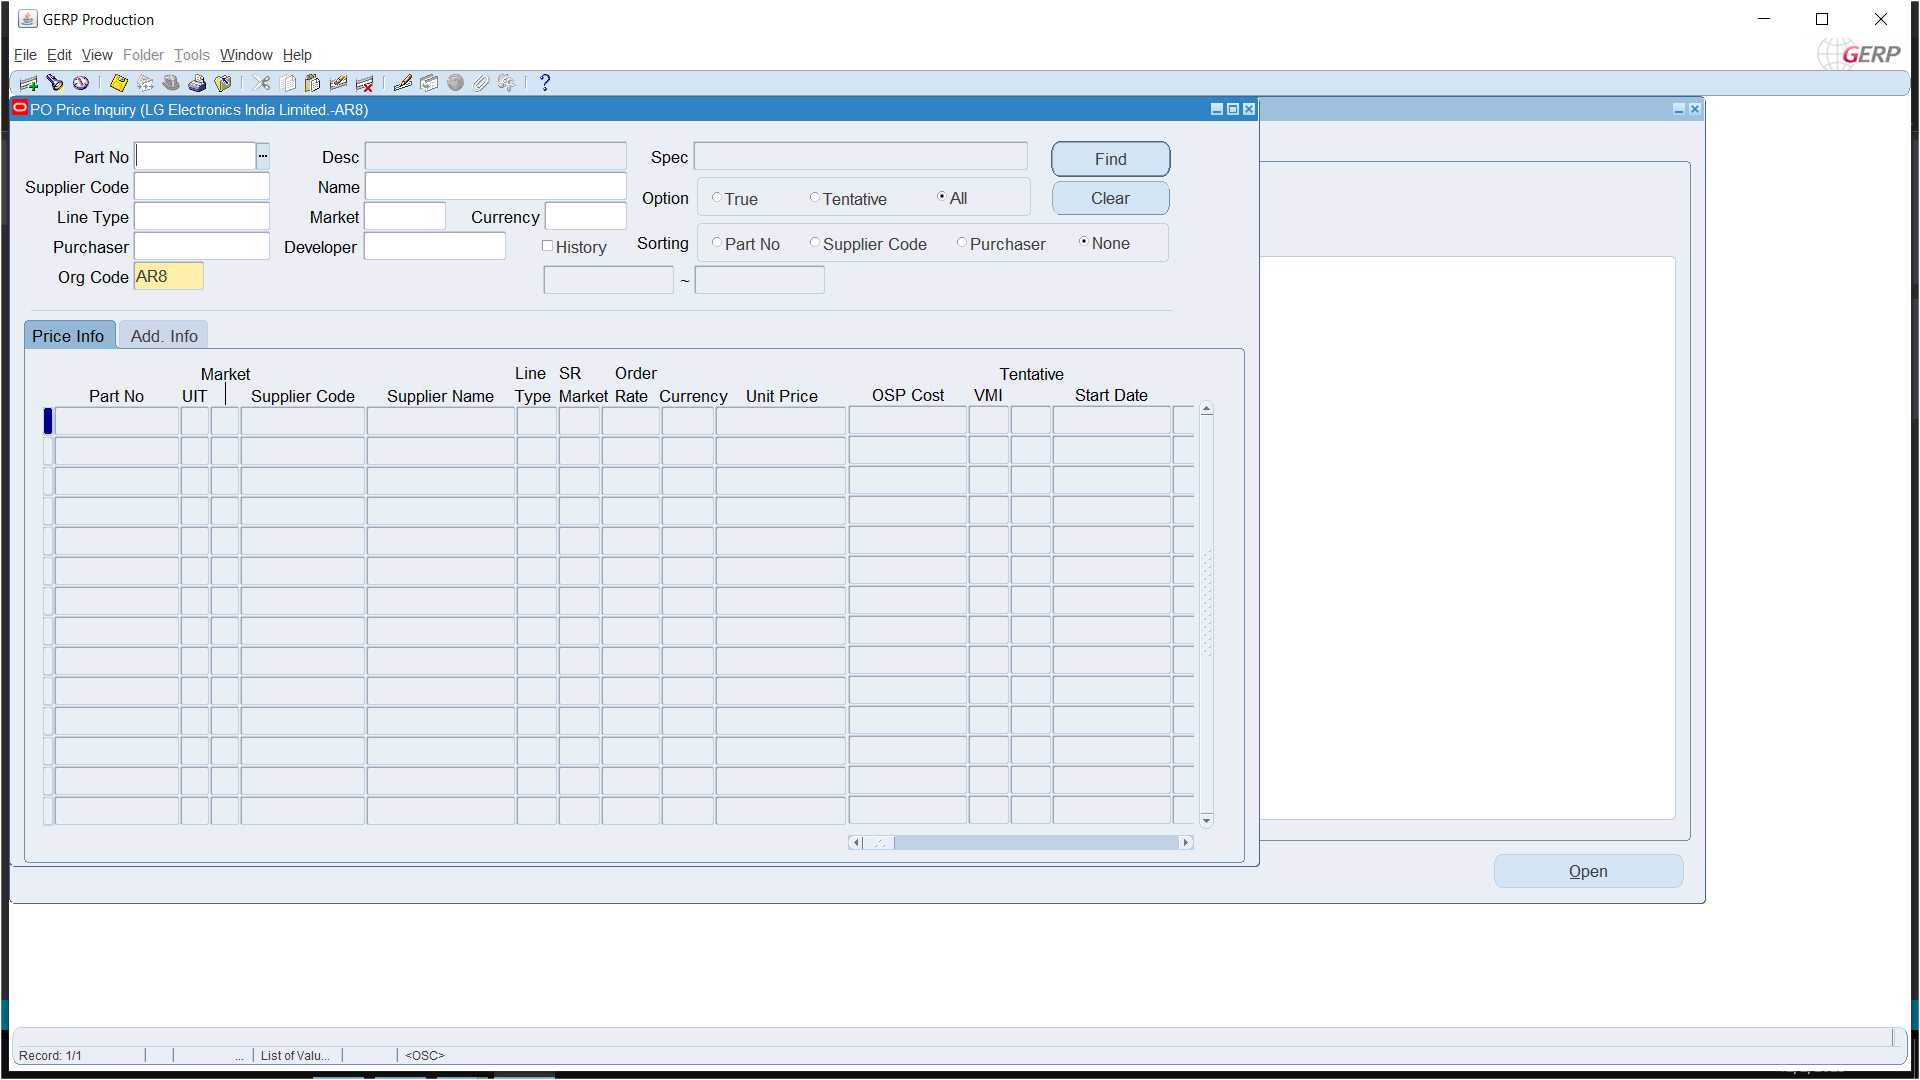
Task: [self RPA] (Windows)
Workflow: Main

Step 1: Use Application: GERP Production on the element in window 'GERP Production' (jp2launcher.exe)

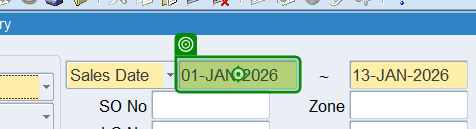
Step 2: type a value into '01-JAN-2026'

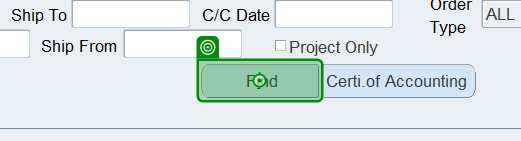
Step 3: click on 'Find alt i'

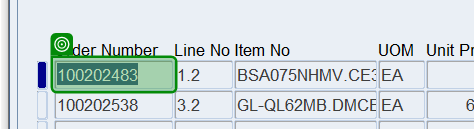
Step 4 [try]: get-text from '[number redacted]'

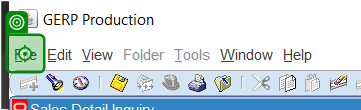
Step 5 [then]: click on 'File ALT F'

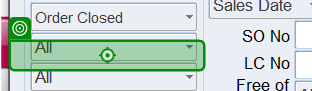
Step 6: click on 'Export mnemonic E'

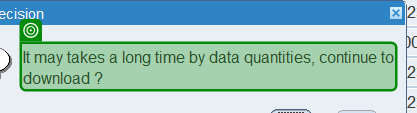
Step 7 [then]: check 'It may'

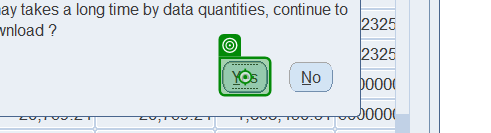
Step 8 [then]: click on 'Yes ALT Y'

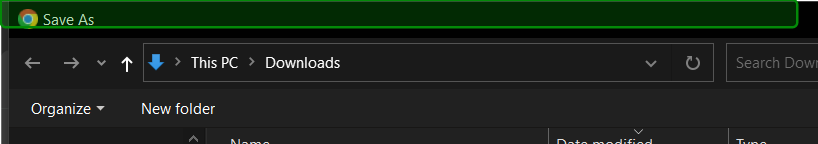
Step 9: check 'Microsoft Excel'

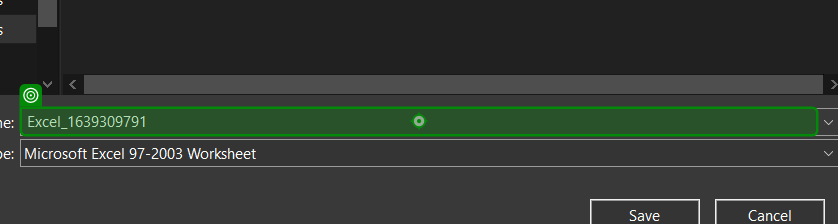
Step 10: type "[system.io.Directory.GetCurrentDirectory()+"\Data\Export_data"]" into 'Excel_[number redacted]'

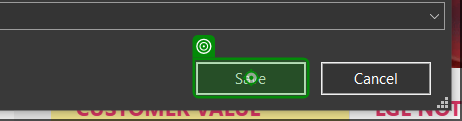
Step 11: click on 'unchecked'

Step 12: Use Application: GERP Production on the element in window 'GERP Production' (jp2launcher.exe) (same screen as step 1)

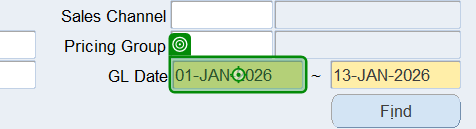
Step 13: type "[Notes.Sheet("Text").Cell("B4")]" into '01-JAN-2026'

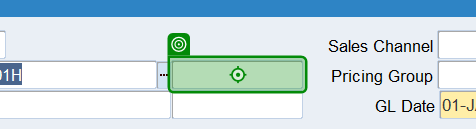
Step 14: type "[string.Format("{0}{1}", CurrentRow(0).ToString, "[k(tab)]".ToString)]" into 'text'

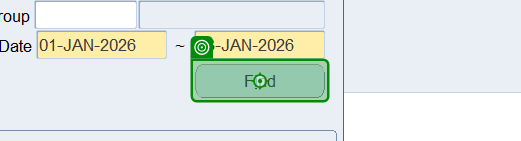
Step 15: click on 'Find alt i'

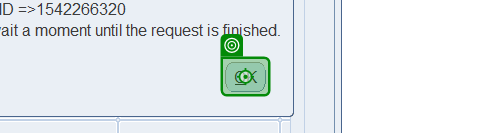
Step 16: click on 'OK ALT O'

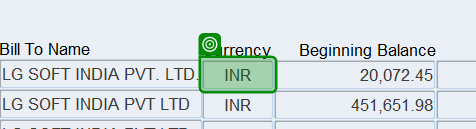
Step 17 [try]: get-text

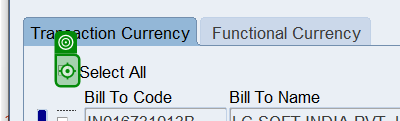
Step 18 [then]: click on 'Select All'

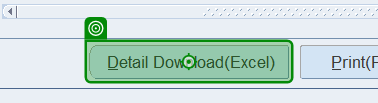
Step 19: click on 'Detail Download(Excel)'

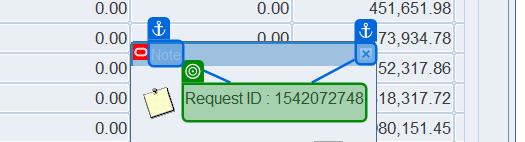
Step 20: get-text from 'Note'

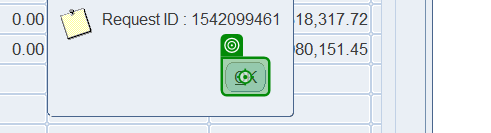
Step 21: click on 'OK ALT O'

Step 22: click on 'Select All' (same screen as step 18)

Step 23: check 'Microsoft Excel' (same screen as step 9)

Step 24: type "[system.io.Directory.GetCurrentDirectory()+"\Data\Export_data"]" into 'Excel_[number redacted]' (same screen as step 10)

Step 25: click on 'unchecked' (same screen as step 11)

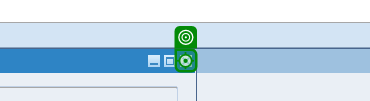
Step 26: click on 'push button'

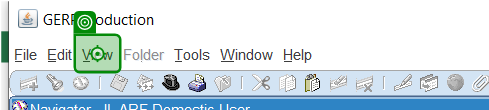
Step 27: click on 'View ALT V'

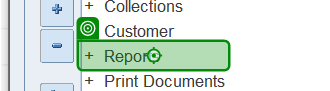
Step 28: click on 'Requests mnemonic R'

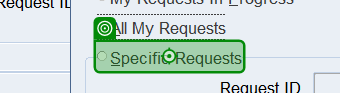
Step 29: click on 'What type'

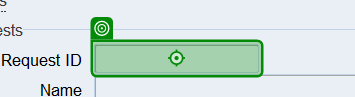
Step 30: type "[CurrentRow.ByField("RequestID")]" into 'text Request ID'

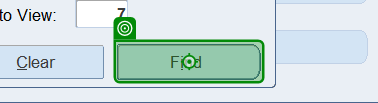
Step 31: click on 'Find alt i'

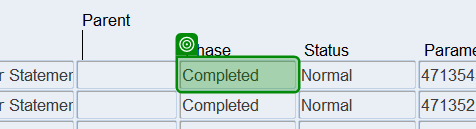
Step 32: get-text from 'Completed'

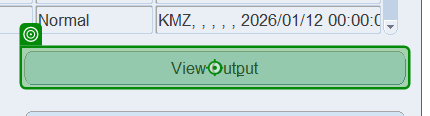
Step 33 [then]: click on 'View Output alt p'

Step 34: check 'Microsoft Excel' (same screen as step 9)

Step 35: type "[system.io.Directory.GetCurrentDirectory()+"\Data\"+CurrentRow.ByField("Name")]" into 'Excel_[number redacted]' (same screen as step 10)

Step 36: click on 'unchecked' (same screen as step 11)

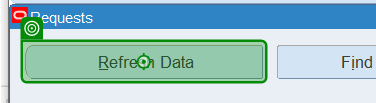
Step 37 [else]: click on 'Refresh Data alt R'

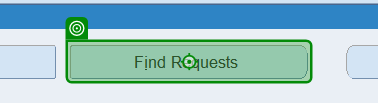
Step 38: click on 'Find Requests alt i'

Step 39: Use Application: GERP Production on the element in window 'GERP Production' (jp2launcher.exe) (same screen as step 1)

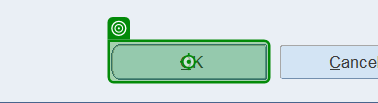
Step 40: click on 'OK alt O'